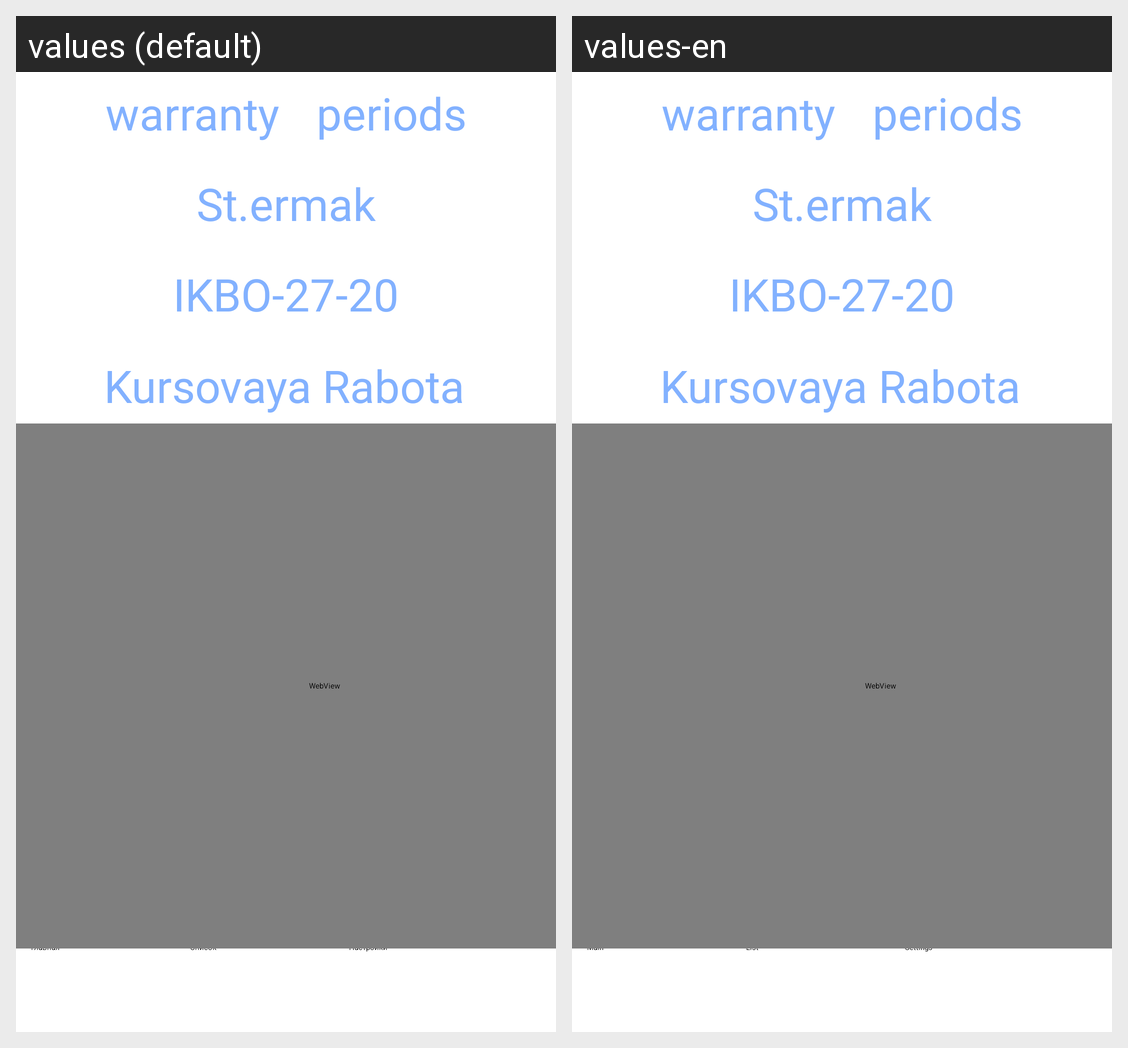

Strings drawn on this Android screen and how each of the app's shown locales translates them:
Android screen res/layout/fragment_devs.xml rendered under 2 locales, left to right: values (default), values-en. Device: Nexus 5 (rendered at 1080×1920; each locale shown at half size, 540×960, under a caption strip naming it); theme Theme.WarrantyPeriods.
Strings drawn on this screen, with the default value and each locale's value (text and hints the layout hard-codes, and strings that could not be matched under every locale, appear in the picture but are not listed):

Text_name
  values: warranty 		 periods
  values-en: warranty 		 periods

Main
  values: Главная
  values-en: Main

List
  values: Список
  values-en: List

Settings
  values: Настройки
  values-en: Settings
